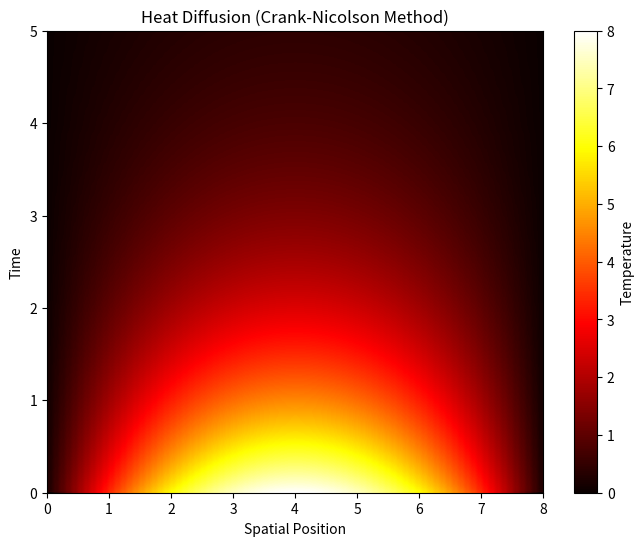

Generate this figure with matplotlib:
import matplotlib.pyplot as plt
import numpy as np
from mpl_toolkits.mplot3d import Axes3D


def get_matrix_heat_diff(N, sigma):
    A = [[0 for j in range(N)] for k in range(N)]
    B = [[0 for j in range(N)] for k in range(N)]

    for i in range(0, N):
        A[i][i] = 1 + 2*sigma
        B[i][i] = 1 - 2*sigma
        if i > 0:
            A[i][i-1] = -sigma
            B[i][i-1] = sigma
        if i < N-1:
            A[i][i+1] = -sigma
            B[i][i+1] = sigma

    return A, B

def crank_nicolson_heat_diffusion(L, T, dx, dt, Diff):
    """
    Solve 1D heat diffusion equation using Crank-Nicolson method.

    Parameters:
    - L: Length of the rod
    - T: Total time
    - dx: Spatial step size
    - dt: Time step size
    - Diff: Thermal diffusivity

    Returns:
    - u: Temperature distribution over space and time
    - x: Spatial grid
    - t: Time grid
    """

    alpha = Diff * dt / (2 * dx**2)

    # Spatial grid
    x = [i*dx for i in range(int(L/dx)+1)]
    t = [i*dt for i in range(int(T/dt)+1)]

    # Initialize temperature array
    Temp = [[0 for j in range(len(x))] for k in range(int(T/dt)+1)]

    # Initial condition
    for i in range(len(x)):
        Temp[0][i] = 4*x[i] - x[i]**2/2

    # Get the matrices for solving the matrix using crank-nicolson method
    A, B = get_matrix_heat_diff(len(x), alpha)

    Temp = np.array(Temp)
    A = np.array(A)
    B = np.array(B)

    for i in range(1, int(T/dt)+1):
        Temp[i, :] = np.linalg.solve(A, np.dot(B, Temp[i - 1, :]))

    return Temp, x, t

# Parameters
L = 8.0         # Length of the rod
T = 5.0         # Total time
dx = 0.1        # Spatial step size
dt = 0.01       # Time step size
alpha = 4       # Thermal diffusivity

# Solve the heat diffusion equation
solution, spatial_grid, time_grid = crank_nicolson_heat_diffusion(L, T, dx, dt, alpha)

# Plot the results
plt.figure(figsize=(8, 6))
plt.imshow(solution, extent=[0, L, 0, T], aspect='auto', origin='lower', cmap='hot')
plt.colorbar(label='Temperature')
plt.title('Heat Diffusion (Crank-Nicolson Method)')
plt.xlabel('Spatial Position')
plt.ylabel('Time')
plt.show()
